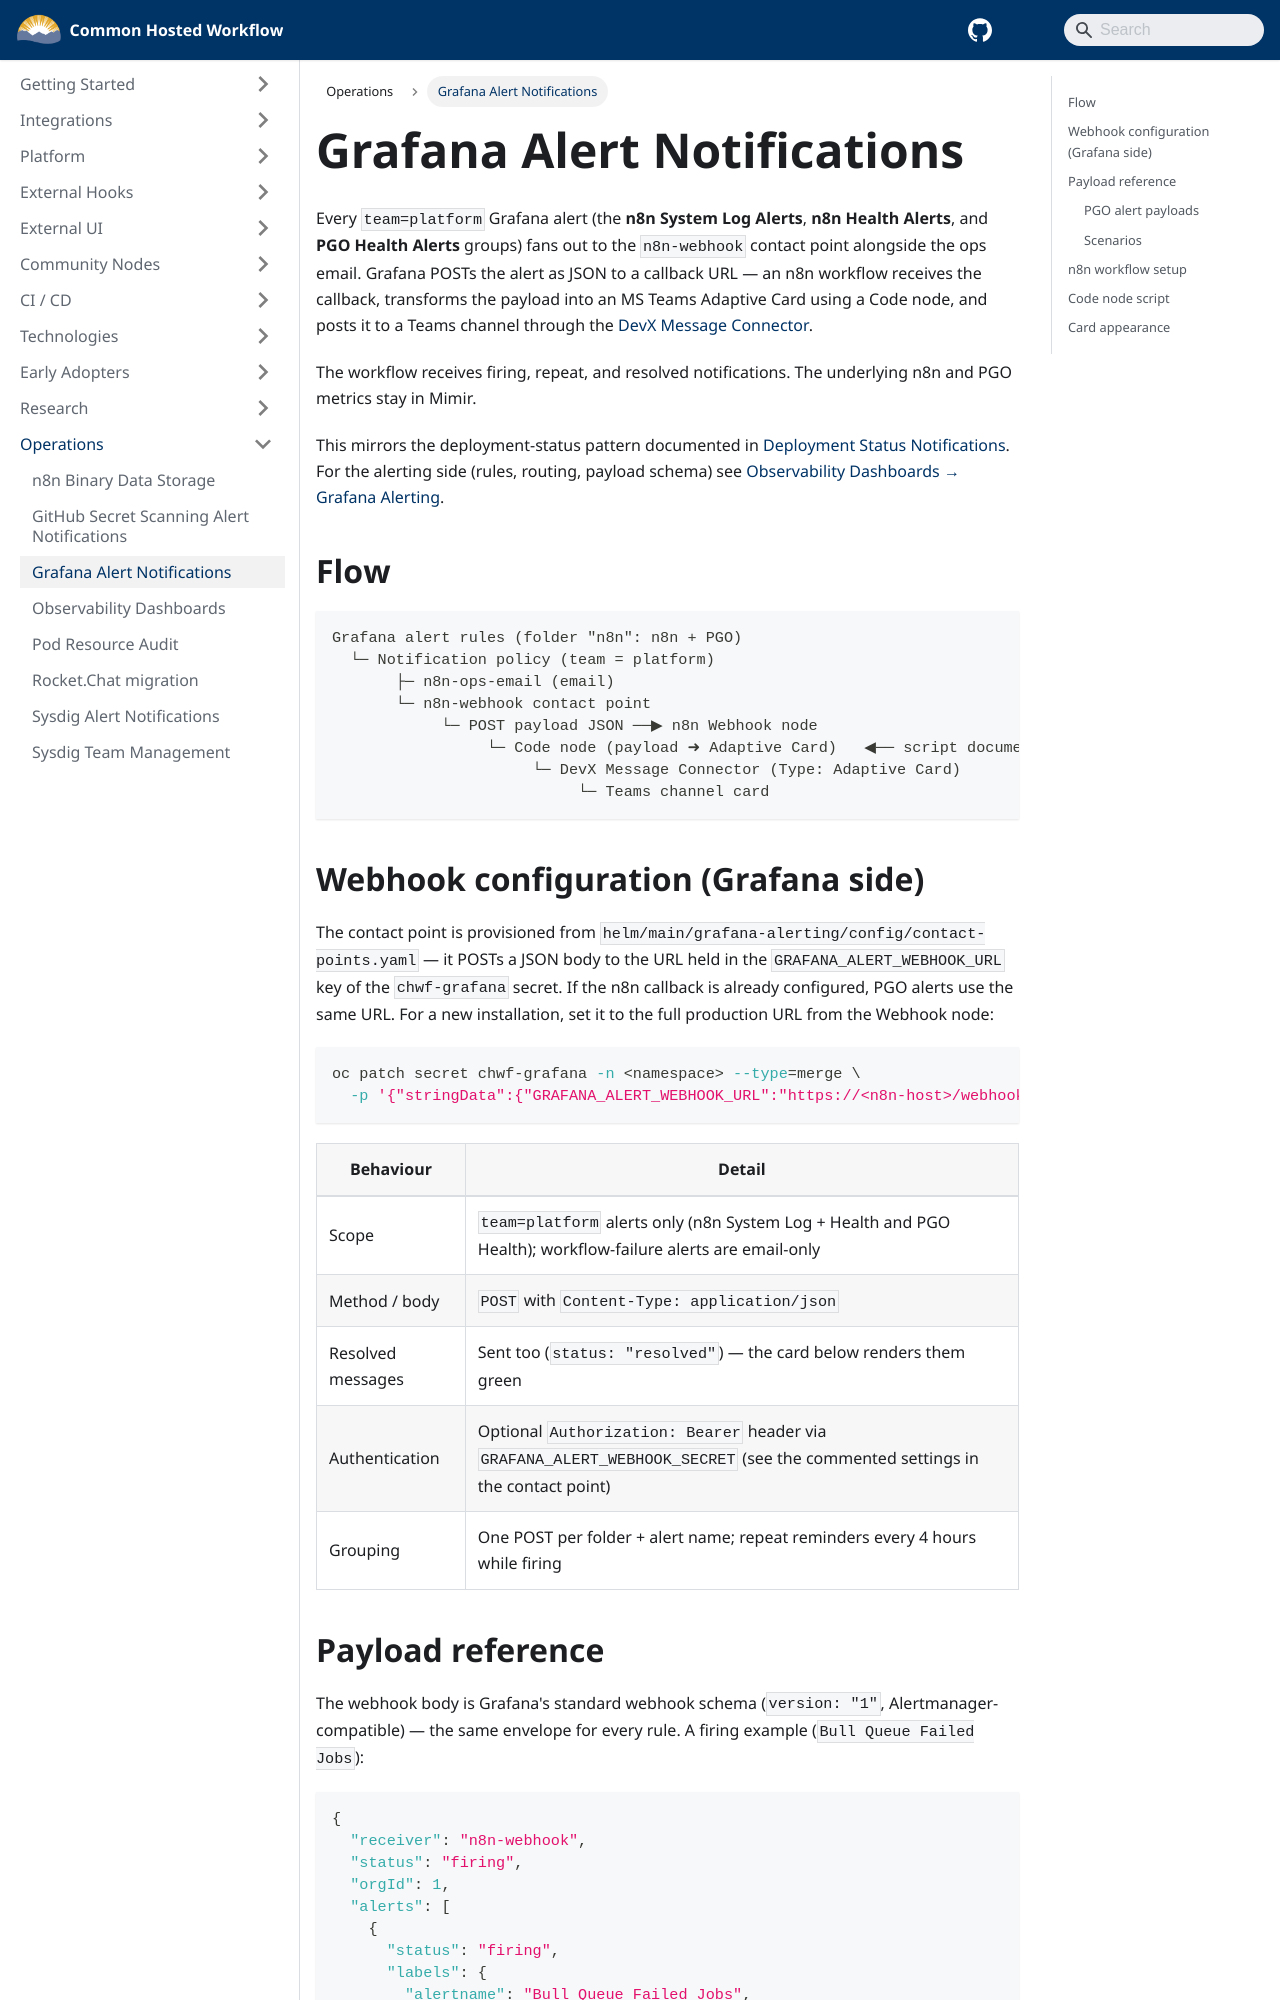

repository: bcgov/common-hosted-workflow · page: operations/grafana-alert-notifications.html · generator: docusaurus

# Grafana Alert Notifications

Every `team=platform` Grafana alert (the **n8n System Log Alerts**, **n8n Health Alerts**, and
**PGO Health Alerts** groups) fans out to the `n8n-webhook` contact point alongside the ops email.
Grafana POSTs the alert as JSON to a callback URL — an n8n workflow receives the callback,
transforms the payload into an MS Teams Adaptive Card using a Code node, and posts it to a Teams
channel through the [DevX Message Connector](../community-nodes/devx-message-connector/workflow-guide.md).

The workflow receives firing, repeat, and resolved notifications. The underlying n8n and PGO
metrics stay in Mimir.

This mirrors the deployment-status pattern documented in
[Deployment Status Notifications](../ci-cd/cd/deployment-status-notifications.md). For the
alerting side (rules, routing, payload schema) see
[Observability Dashboards → Grafana Alerting](observability-dashboards.md#grafana-alerting).

## Flow

```
Grafana alert rules (folder "n8n": n8n + PGO)
  └─ Notification policy (team = platform)
       ├─ n8n-ops-email (email)
       └─ n8n-webhook contact point
            └─ POST payload JSON ──▶ n8n Webhook node
                 └─ Code node (payload ➜ Adaptive Card)   ◀── script documented below
                      └─ DevX Message Connector (Type: Adaptive Card)
                           └─ Teams channel card
```

## Webhook configuration (Grafana side)

The contact point is provisioned from
`helm/main/grafana-alerting/config/contact-points.yaml` — it POSTs a JSON body to the URL held
in the `GRAFANA_ALERT_WEBHOOK_URL` key of the `chwf-grafana` secret. If the n8n callback is
already configured, PGO alerts use the same URL. For a new installation, set it to the full
production URL from the Webhook node:

```sh
oc patch secret chwf-grafana -n <namespace> --type=merge \
  -p '{"stringData":{"GRAFANA_ALERT_WEBHOOK_URL":"https://<n8n-host>/webhook/<path>"}}'
```

| Behaviour         | Detail                                                                                                                       |
| ----------------- | ---------------------------------------------------------------------------------------------------------------------------- |
| Scope             | `team=platform` alerts only (n8n System Log + Health and PGO Health); workflow-failure alerts are email-only                 |
| Method / body     | `POST` with `Content-Type: application/json`                                                                                 |
| Resolved messages | Sent too (`status: "resolved"`) — the card below renders them green                                                          |
| Authentication    | Optional `Authorization: Bearer` header via `GRAFANA_ALERT_WEBHOOK_SECRET` (see the commented settings in the contact point) |
| Grouping          | One POST per folder + alert name; repeat reminders every 4 hours while firing                                                |
